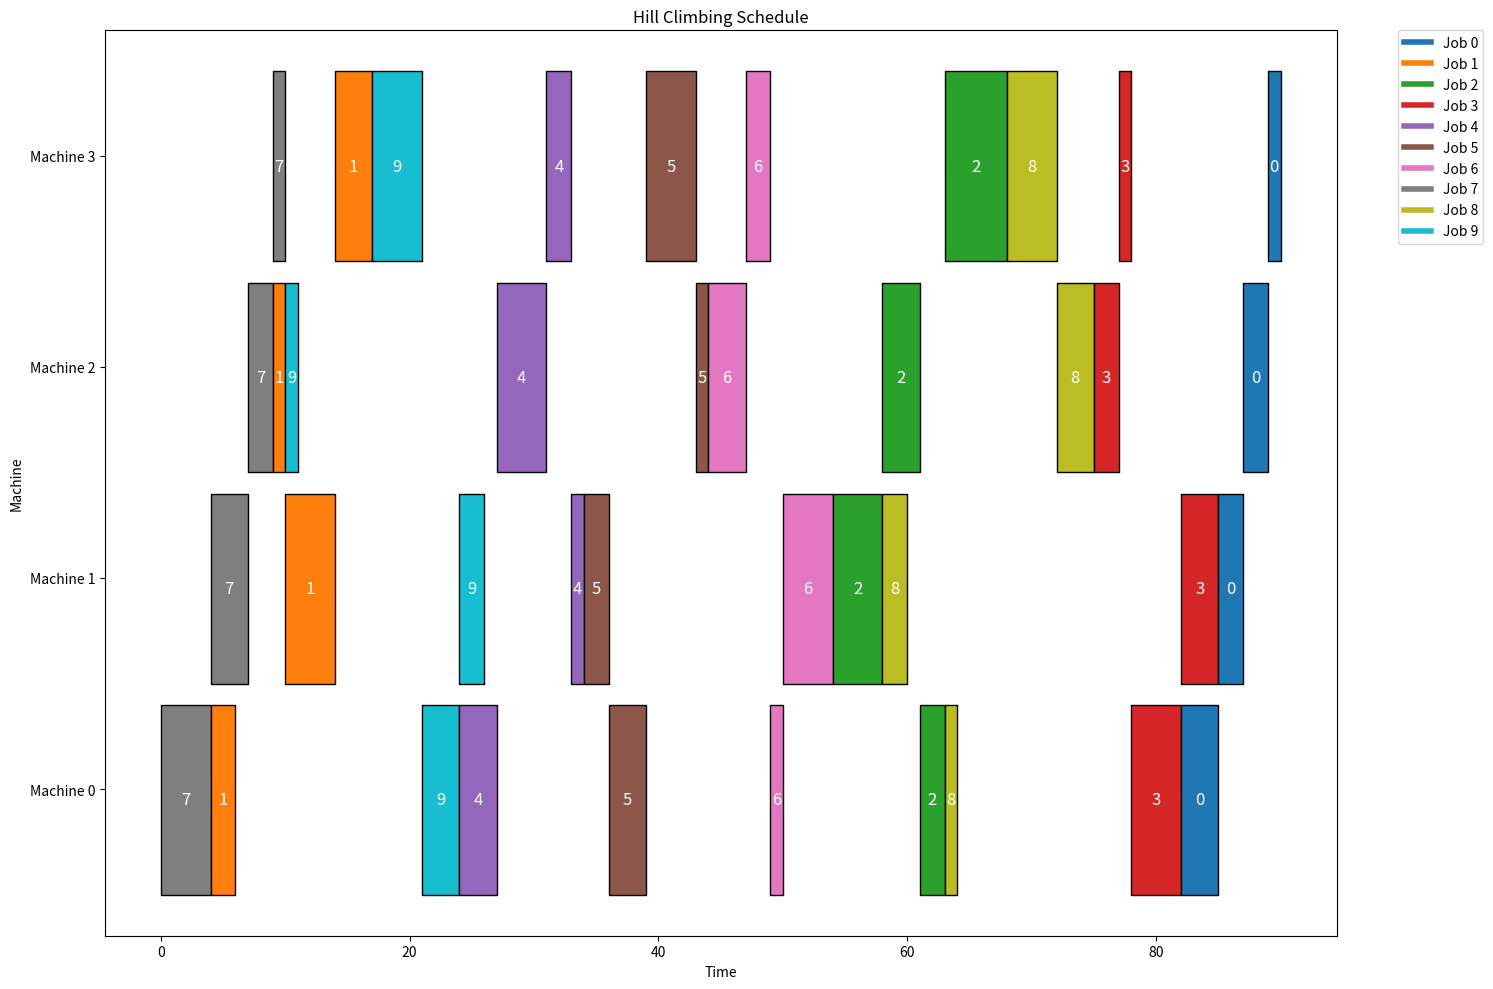
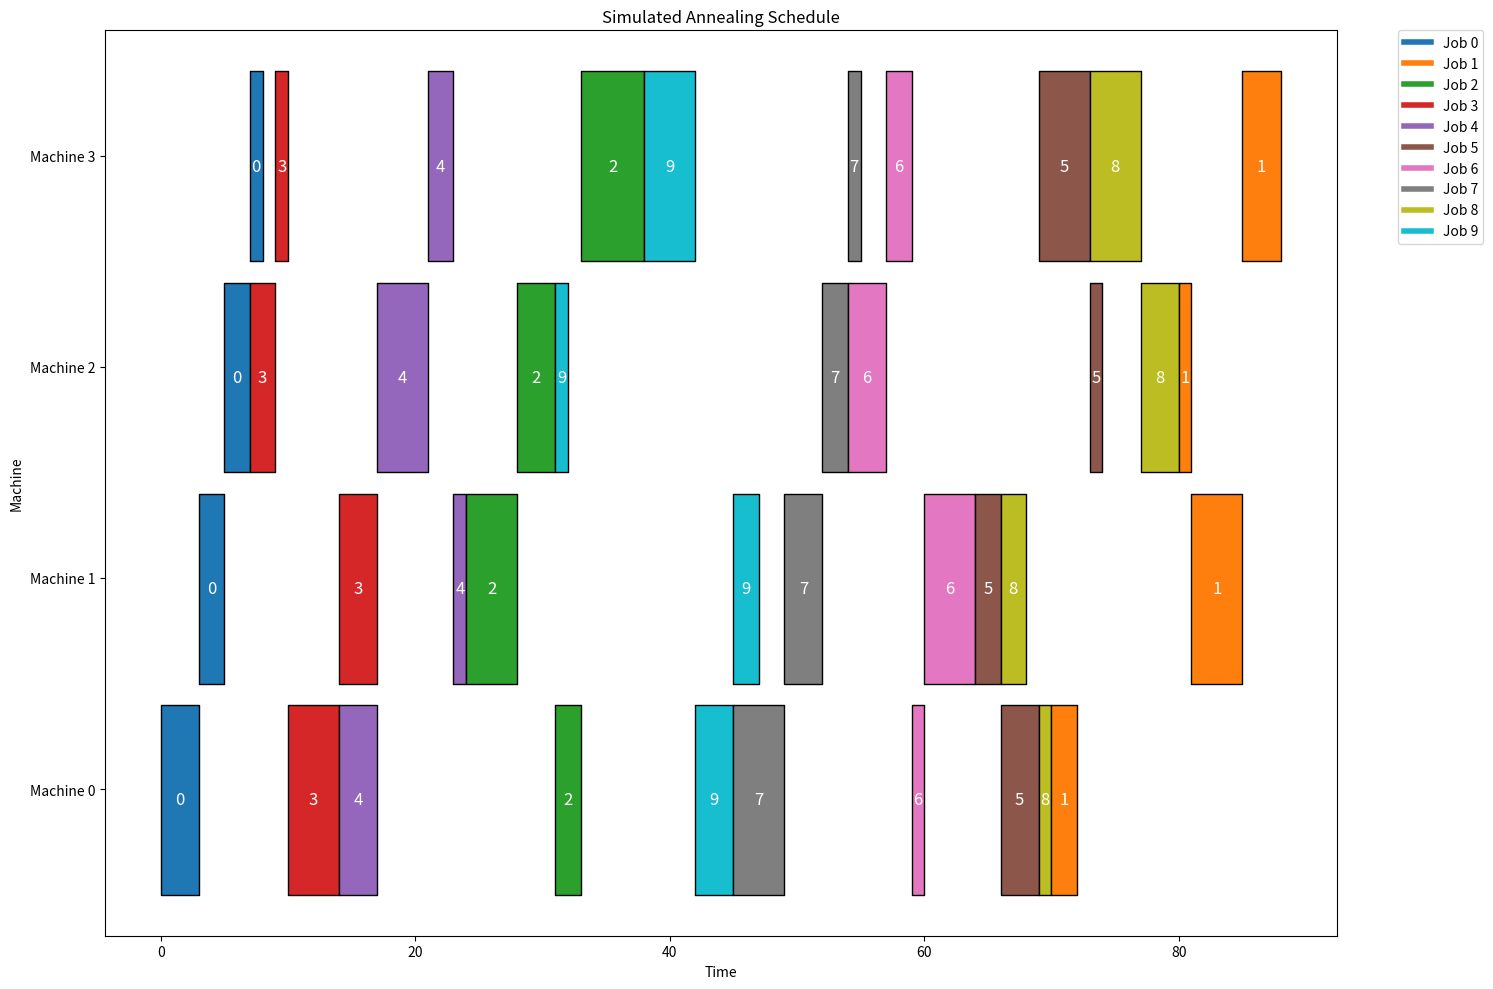

Write the Python code that produced these figures, in order.
import random
import math
import matplotlib.pyplot as plt
import numpy as np

class JobShop:
    def __init__(self, jobs):
        self.jobs = jobs 
        self.num_jobs = len(jobs)
        self.num_machines = len(set(machine for job in jobs for machine, _ in job))
        
    def evaluate(self, schedule):
        machine_times = [0] * self.num_machines
        job_times = [0] * self.num_jobs
        
        for job_index, operations in schedule:
            for machine, time in self.jobs[job_index]:
                start_time = max(machine_times[machine], job_times[job_index])
                machine_times[machine] = start_time + time
                job_times[job_index] = start_time + time
                
        return max(job_times)
    
    def fitness(self, schedule):
        makespan = self.evaluate(schedule)
        return -makespan
    
    def generate_initial_solution(self):
        priorities = sorted(range(self.num_jobs), key=lambda x: sum(time for _, time in self.jobs[x]), reverse=True)
        return [(i, self.jobs[i]) for i in priorities]
    
    def get_neighbors(self, schedule):
        neighbors = []
        for i in range(len(schedule)):
            for j in range(i + 1, len(schedule)):
                neighbor = schedule[:]
                neighbor[i], neighbor[j] = neighbor[j], neighbor[i]
                neighbors.append(neighbor)
        return neighbors
    
    def hill_climbing(self):
        current_solution = self.generate_initial_solution()
        current_value = self.fitness(current_solution)
        
        while True:
            neighbors = self.get_neighbors(current_solution)
            neighbor_values = [(self.fitness(neighbor), neighbor) for neighbor in neighbors]
            best_neighbor_value, best_neighbor = min(neighbor_values, key=lambda x: x[0])
            
            if best_neighbor_value < current_value:
                current_solution, current_value = best_neighbor, best_neighbor_value
            else:
                break
        
        return current_solution, -current_value
    
    def simulated_annealing(self, initial_temperature, cooling_rate):
        current_solution = self.generate_initial_solution()
        current_value = self.fitness(current_solution)
        temperature = initial_temperature
        
        while temperature > 1:
            neighbors = self.get_neighbors(current_solution)
            next_solution = random.choice(neighbors)
            next_value = self.fitness(next_solution)
            
            delta = next_value - current_value
            
            if delta < 0 or random.uniform(0, 1) < math.exp(-delta / temperature):
                current_solution, current_value = next_solution, next_value
            
            temperature *= cooling_rate
        
        return current_solution, -current_value

    def visualize_schedule(self, schedule, title):
        fig, gnt = plt.subplots(figsize=(15, 10))
        gnt.set_title(title)
        gnt.set_xlabel('Time')
        gnt.set_ylabel('Machine')

        y_ticks = [10 * (i + 1) - 5 for i in range(self.num_machines)]
        y_tick_labels = [f'Machine {i}' for i in range(self.num_machines)]
        
        gnt.set_yticks(y_ticks)
        gnt.set_yticklabels(y_tick_labels)
        
        colors = plt.cm.get_cmap('tab10', self.num_jobs)
        job_labels = [f'Job {i}' for i in range(self.num_jobs)]

        machine_start_times = {i: 0 for i in range(self.num_machines)}

        for job_index, operations in schedule:
            job_start_time = 0
            for machine, time in operations:
                start_time = max(machine_start_times[machine], job_start_time)
                gnt.broken_barh(
                    [(start_time, time)], 
                    (10 * machine, 9), 
                    facecolors=(colors(job_index)),
                    edgecolor='black'
                )
                gnt.text(start_time + time / 2, 10 * machine + 4.5, f'{job_index}', 
                         ha='center', va='center', color='white', fontsize=12)
                machine_start_times[machine] = start_time + time
                job_start_time = start_time + time

        handles = [plt.Line2D([0], [0], color=colors(i), lw=4) for i in range(self.num_jobs)]
        gnt.legend(handles, job_labels, bbox_to_anchor=(1.05, 1), loc='upper left', borderaxespad=0.)

        plt.tight_layout()
        plt.show()


# Ejemplo más complejo de uso
jobs = [
    [(0, 3), (1, 2), (2, 2), (3, 1)],
    [(0, 2), (2, 1), (1, 4), (3, 3)],
    [(1, 4), (2, 3), (0, 2), (3, 5)],
    [(2, 2), (3, 1), (0, 4), (1, 3)],
    [(0, 3), (2, 4), (3, 2), (1, 1)],
    [(1, 2), (0, 3), (3, 4), (2, 1)],
    [(2, 3), (3, 2), (0, 1), (1, 4)],
    [(0, 4), (1, 3), (2, 2), (3, 1)],
    [(1, 2), (0, 1), (3, 4), (2, 3)],
    [(2, 1), (3, 4), (0, 3), (1, 2)]
]

job_shop = JobShop(jobs)

# Hill Climbing
hill_climbing_solution, hill_climbing_value = job_shop.hill_climbing()
print("Hill Climbing Solution:", hill_climbing_solution)
print("Hill Climbing Makespan:", hill_climbing_value)
job_shop.visualize_schedule(hill_climbing_solution, "Hill Climbing Schedule")

# Simulated Annealing
initial_temperature = 1000
cooling_rate = 0.95
sa_solution, sa_value = job_shop.simulated_annealing(initial_temperature, cooling_rate)
print("Simulated Annealing Solution:", sa_solution)
print("Simulated Annealing Makespan:", sa_value)
job_shop.visualize_schedule(sa_solution, "Simulated Annealing Schedule")
